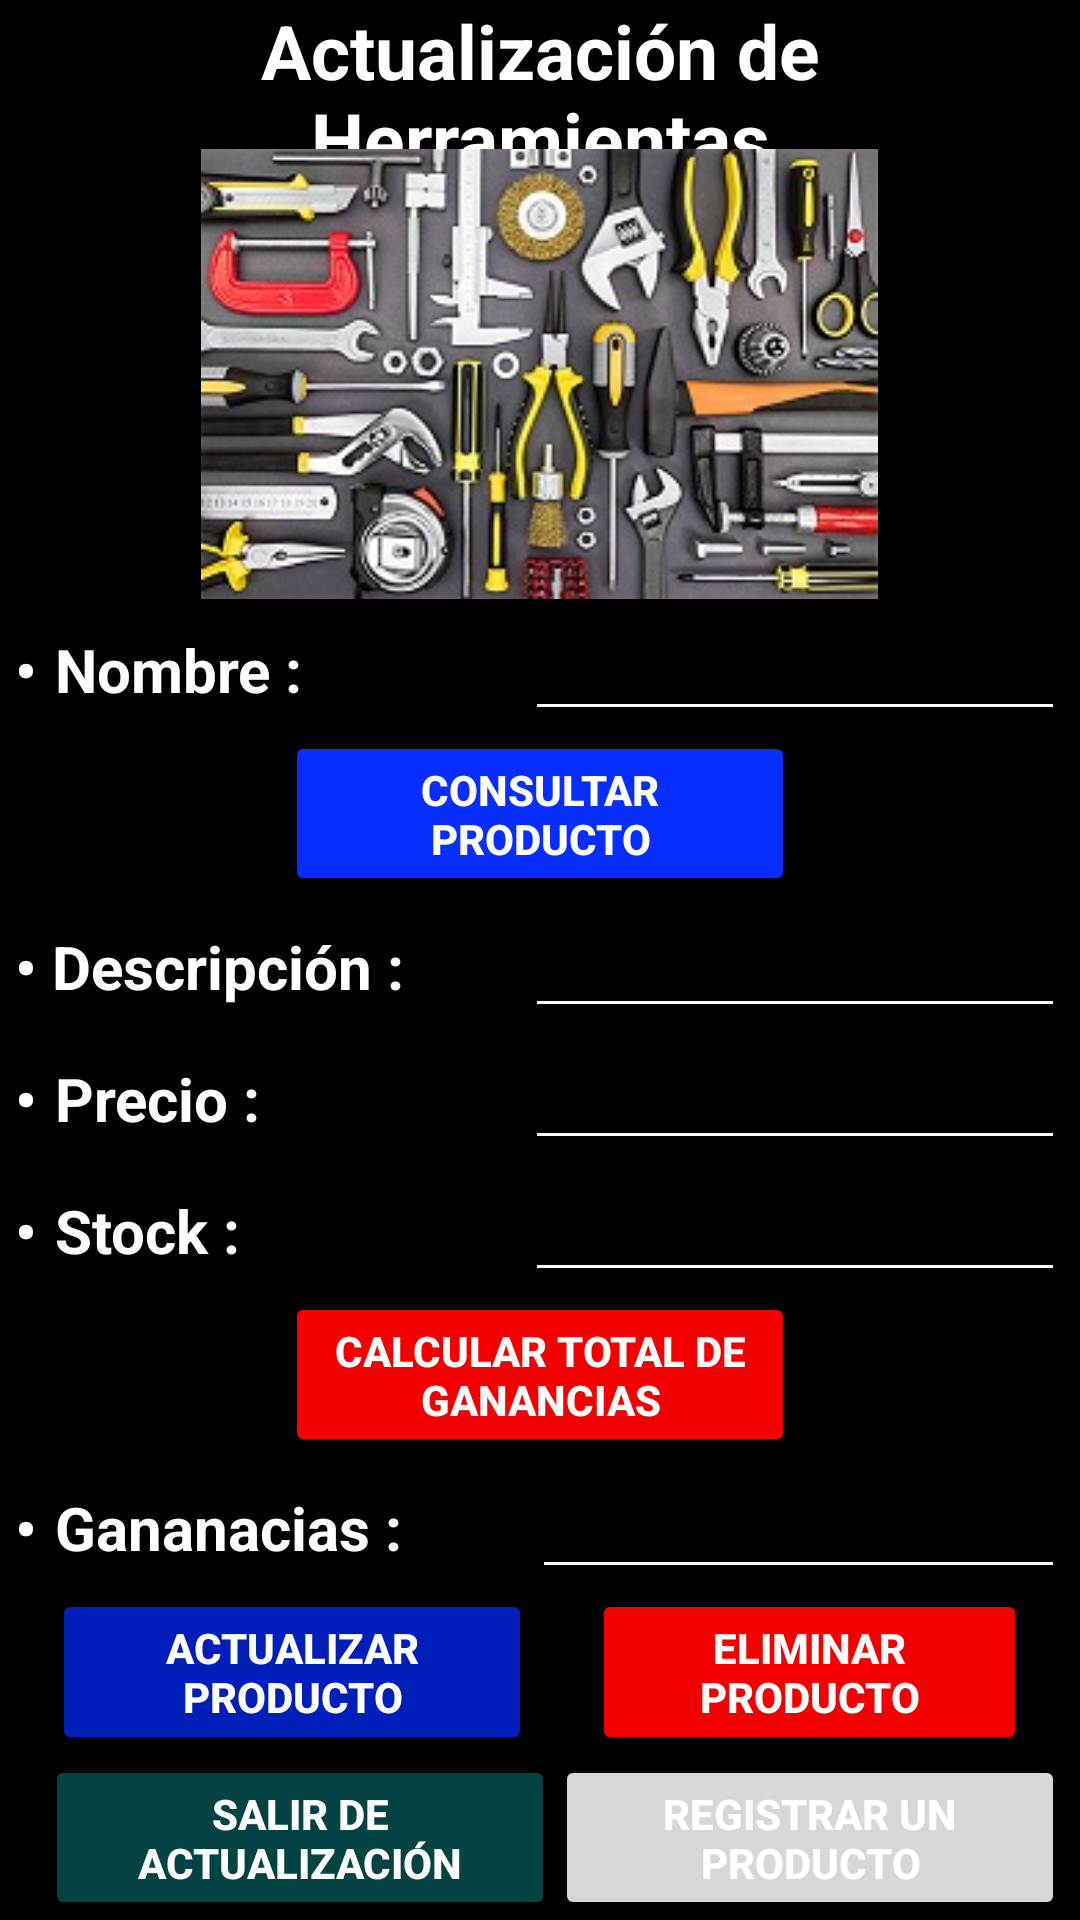

Layout XML and referenced resources for this Android screen:
<!-- AndroidManifest.xml: application theme Theme.FerreteriaApp -->
<!-- res/layout/activity_mantenimiento.xml -->
<?xml version="1.0" encoding="utf-8"?>
<androidx.constraintlayout.widget.ConstraintLayout xmlns:android="http://schemas.android.com/apk/res/android"
    xmlns:app="http://schemas.android.com/apk/res-auto"
    xmlns:tools="http://schemas.android.com/tools"
    android:layout_width="match_parent"
    android:layout_height="match_parent"
    android:background="@color/white"
    android:backgroundTint="@color/black"
    tools:context=".MantenimientoActivity">

    <LinearLayout
        android:id="@+id/textView6"
        android:layout_width="match_parent"
        android:layout_height="wrap_content"
        android:gravity="center"
        android:orientation="vertical"
        tools:layout_editor_absoluteX="0dp"
        tools:layout_editor_absoluteY="30dp"
        tools:ignore="MissingConstraints">

        <TextView
            android:id="@+id/textView1"
            android:layout_width="250dp"
            android:layout_height="70dp"
            android:layout_weight="1"
            android:text="Actualización de Herramientas"
            android:textAlignment="center"
            android:textColor="#FFFFFF"
            android:textSize="25dp"
            android:textStyle="bold"
            tools:ignore="DuplicateIds" />

        <LinearLayout
            android:layout_width="wrap_content"
            android:layout_height="match_parent"
            android:orientation="horizontal">

            <ImageView
                android:id="@+id/imageView4"
                android:layout_width="wrap_content"
                android:layout_height="150dp"
                android:layout_weight="1"
                app:srcCompat="@drawable/registro" />

        </LinearLayout>

        <LinearLayout
            android:layout_width="350dp"
            android:layout_height="match_parent"
            android:orientation="horizontal">

            <TextView
                android:id="@+id/lblnombre"
                android:layout_width="110dp"
                android:layout_height="wrap_content"
                android:layout_weight="1"
                android:textStyle="bold"
                android:text="•	Nombre :"
                android:textColor="#FFFFFF"
                android:textSize="20sp" />

            <EditText
                android:id="@+id/et_Nombre"
                android:layout_width="120dp"
                android:layout_height="wrap_content"
                android:layout_weight="1"
                android:ems="10"
                android:backgroundTint="#fff"
                android:inputType="textPersonName"
                android:textStyle="bold"
                android:textColor="#FFFFFF"
                android:textSize="20sp" />
        </LinearLayout>
        <LinearLayout
            android:layout_width="350dp"
            android:layout_height="match_parent"
            android:gravity="center"
            android:orientation="horizontal">


            <Button
                android:id="@+id/btn_Consultar"
                android:layout_width="170dp"
                android:layout_height="55dp"
                android:backgroundTint="#072DFF"
                android:textColor="#FFFF"
                android:onClick="Consultar"
                android:text="Consultar Producto"
                android:textStyle="bold" />
        </LinearLayout>

        <LinearLayout
            android:layout_width="350dp"
            android:layout_height="match_parent"
            android:orientation="horizontal">

            <TextView
                android:id="@+id/textView2"
                android:layout_width="110dp"
                android:layout_height="wrap_content"
                android:layout_weight="1"
                android:text="• Descripción :"
                android:textStyle="bold"

                android:textColor="#FFFFFF"
                android:textSize="20sp" />

            <EditText
                android:id="@+id/et_Descripcion"
                android:layout_width="120dp"
                android:layout_height="wrap_content"
                android:layout_weight="1"
                android:ems="10"
                android:backgroundTint="#fff"
                android:inputType="textPersonName"
                android:textStyle="bold"
                android:textColor="#FFFFFF"
                android:textSize="20sp" />
        </LinearLayout>

        <LinearLayout
            android:layout_width="350dp"
            android:layout_height="match_parent"
            android:orientation="horizontal">

            <TextView
                android:id="@+id/textView3"
                android:layout_width="110dp"
                android:layout_height="wrap_content"
                android:layout_weight="1"
                android:textStyle="bold"
                android:text="•	Precio :"
                android:textColor="#FFFFFF"
                android:textSize="20sp" />

            <EditText
                android:id="@+id/et_Precio"
                android:layout_width="120dp"
                android:layout_height="wrap_content"
                android:layout_weight="1"
                android:ems="10"
                android:backgroundTint="#fff"
                android:inputType="textPersonName"
                android:textStyle="bold"
                android:textColor="#FFFFFF"
                android:textSize="20sp" />
        </LinearLayout>

        <LinearLayout
            android:layout_width="350dp"
            android:layout_height="match_parent"
            android:orientation="horizontal">

            <TextView
                android:id="@+id/textView4"
                android:layout_width="110dp"
                android:layout_height="wrap_content"
                android:layout_weight="1"
                android:text="•	Stock :"
                android:textStyle="bold"
                android:textColor="#FFFFFF"
                android:textSize="20sp" />

            <EditText
                android:id="@+id/et_Stock"
                android:layout_width="120dp"
                android:layout_height="wrap_content"
                android:layout_weight="1"
                android:ems="10"
                android:backgroundTint="#fff"
                android:inputType="textPersonName"
                android:textStyle="bold"
                android:textColor="#FFFFFF"
                android:textSize="20sp" />
        </LinearLayout>

        <LinearLayout
            android:layout_width="350dp"
            android:layout_height="match_parent"
            android:gravity="center"
            android:orientation="horizontal">

            <Button
                android:id="@+id/btn_Calcular"
                android:layout_width="170dp"
                android:layout_height="55dp"
                android:textColor="#FFFF"
                android:backgroundTint="#F40000"
                android:onClick="Calcular"
                android:text="Calcular total de ganancias"
                android:textStyle="bold" />
        </LinearLayout>

        <LinearLayout
            android:layout_width="350dp"
            android:layout_height="match_parent"
            android:orientation="horizontal">

            <TextView
                android:id="@+id/textView5"
                android:layout_width="115dp"
                android:layout_height="wrap_content"
                android:layout_weight="1"
                android:text="•	Gananacias :"
                android:textStyle="bold"
                android:textColor="#FFFFFF"
                android:textSize="20sp" />

            <EditText
                android:id="@+id/et_Ganancias"
                android:layout_width="120dp"
                android:layout_height="wrap_content"
                android:layout_weight="1"
                android:ems="10"
                android:backgroundTint="#fff"
                android:inputType="textPersonName"
                android:textStyle="bold"
                android:textColor="#FFFFFF"
                android:textSize="20sp" />
        </LinearLayout>


        <LinearLayout
            android:layout_width="350dp"
            android:layout_height="match_parent"
            android:orientation="horizontal"
            android:gravity="center">

            <Button
                android:id="@+id/btn_Actualizar"
                android:layout_width="160dp"
                android:layout_height="wrap_content"
                android:backgroundTint="#001FBA"
                android:onClick="Actualizar"
                android:text="Actualizar Producto"
                android:layout_marginRight="10dp"
                android:textColor="#FFFF"
                android:textStyle="bold" />

            <Button
                android:id="@+id/btn_Eliminar"
                android:layout_width="145dp"
                android:layout_height="wrap_content"
                android:backgroundTint="#F40000"
                android:textColor="#FFFF"
                android:onClick="Eliminar"
                android:text="Eliminar Producto"
                android:layout_marginLeft="10dp"
                android:textStyle="bold" />
        </LinearLayout>

        <LinearLayout
            android:layout_width="350dp"
            android:layout_height="match_parent"
            android:gravity="right"
            android:orientation="horizontal">

            <Button
                android:id="@+id/btn_salir"
                android:layout_width="170dp"
                android:layout_height="55dp"
                android:backgroundTint="#044343"
                android:baselineAligned="false"
                android:onClick="Salir"
                android:text="Salir de Actualización"
                android:textColor="#FFFF"
                android:textStyle="bold" />
            <Button
                android:id="@+id/btn_regresar"
                android:layout_width="170dp"
                android:layout_height="55dp"
                android:textColor="#FFFF"
                android:baselineAligned="false"
                android:onClick="Regresar"
                android:text="Registrar un producto"
                android:textStyle="bold" />
        </LinearLayout>
    </LinearLayout>
</androidx.constraintlayout.widget.ConstraintLayout>
<!-- resources referenced by this layout -->
<resources>
  <!-- drawable registro: png bitmap (drawable, 31229 bytes) -->
  <style name="Theme.FerreteriaApp" parent="Theme.MaterialComponents.DayNight.DarkActionBar">
          
          <item name="colorPrimary">@color/purple_500</item>
          <item name="colorPrimaryVariant">@color/purple_700</item>
          <item name="colorOnPrimary">@color/white</item>
          
          <item name="colorSecondary">@color/teal_200</item>
          <item name="colorSecondaryVariant">@color/teal_700</item>
          <item name="colorOnSecondary">@color/black</item>
          
          <item name="android:statusBarColor">?attr/colorPrimaryVariant</item>
          
      </style>
  <!-- not gathered from this repository: default colours our renderer supplied (Android Studio template values) -->
  <color name="purple_500">#FF6200EE</color>
  <color name="purple_700">#FF3700B3</color>
  <color name="teal_200">#FF03DAC5</color>
  <color name="teal_700">#FF018786</color>
  <color name="black">#FF000000</color>
  <color name="white">#FFFFFFFF</color>
</resources>
